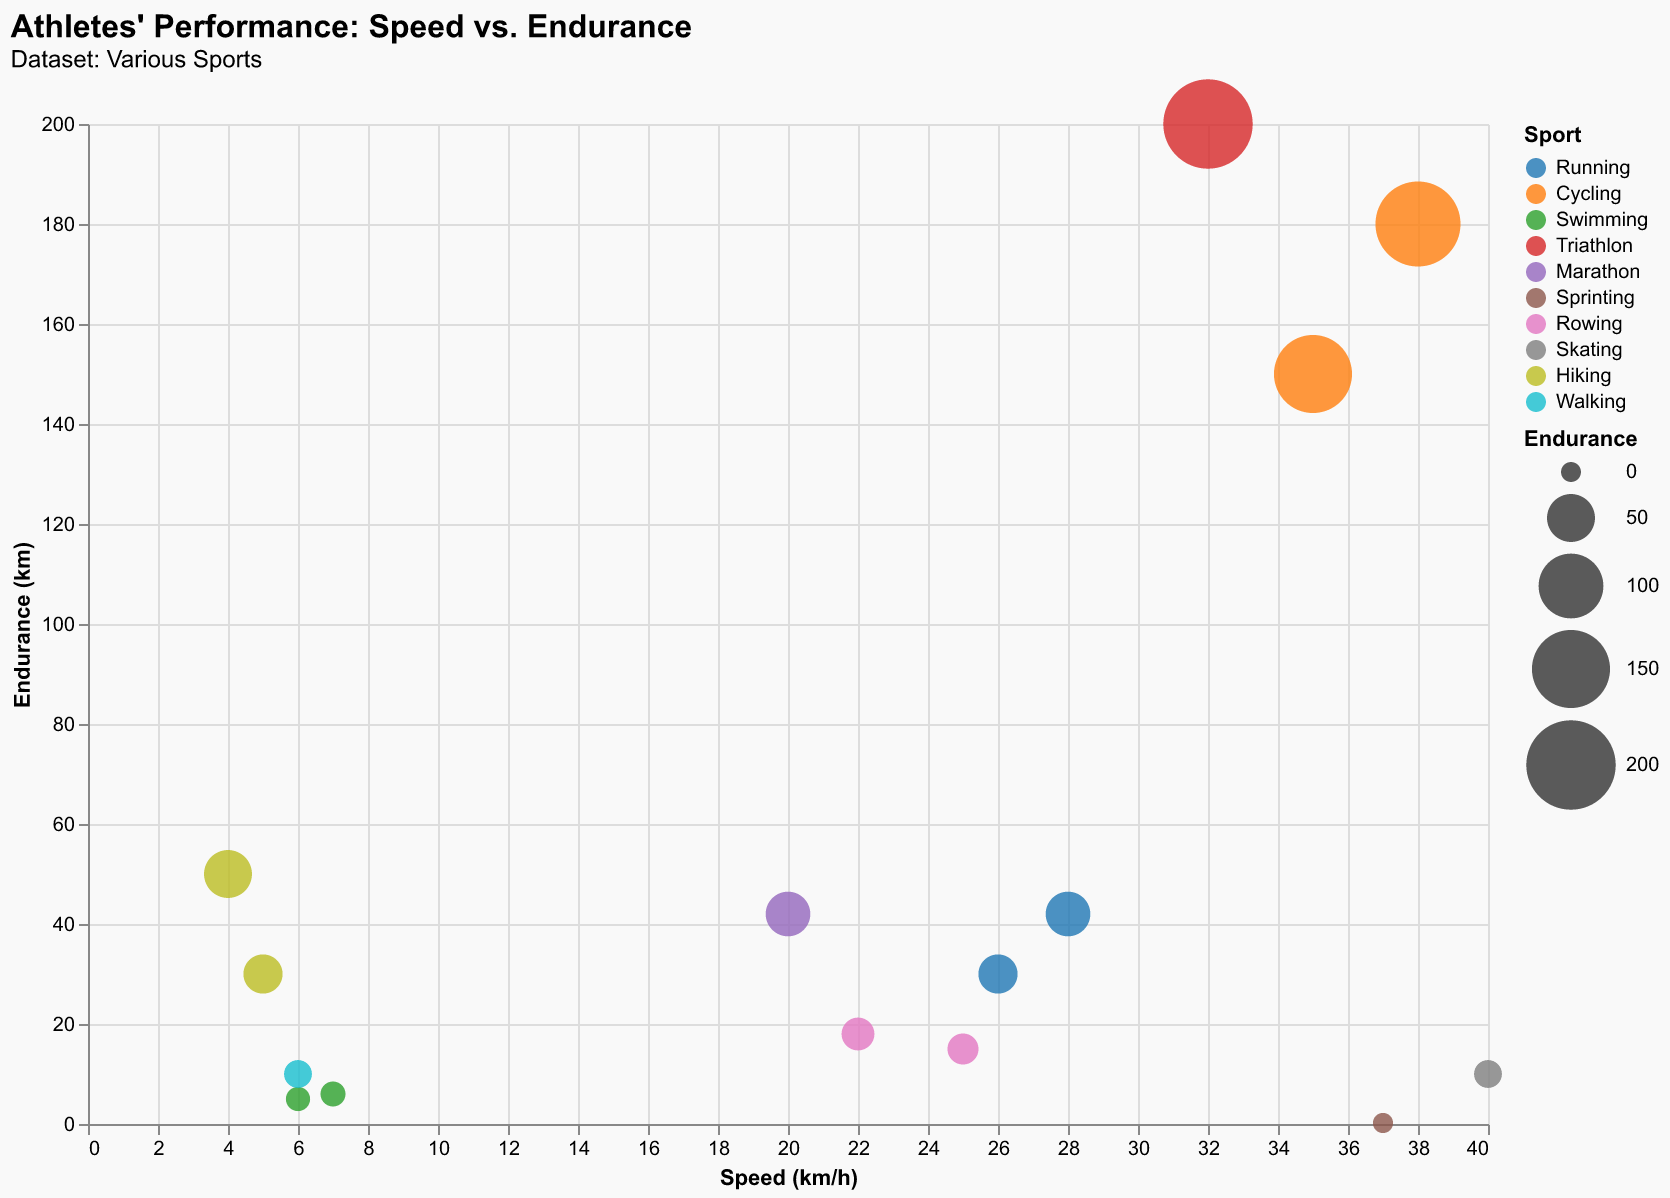

Source data for this figure (header and first rows):
Athlete, Sport, Speed (km/h), Endurance (km)
Athlete A, Running, 28, 42.0
Athlete B, Cycling, 35, 150.0
Athlete C, Swimming, 6, 5.0
Athlete D, Triathlon, 32, 200.0
Athlete E, Marathon, 20, 42.0
Athlete F, Sprinting, 37, 0.2
Athlete G, Rowing, 25, 15.0
Athlete H, Skating, 40, 10.0
Athlete I, Hiking, 5, 30.0
Athlete J, Walking, 6, 10.0
Athlete K, Rowing, 22, 18.0
Athlete L, Cycling, 38, 180.0
Athlete M, Swimming, 7, 6.0
Athlete N, Running, 26, 30.0
Athlete O, Hiking, 4, 50.0
